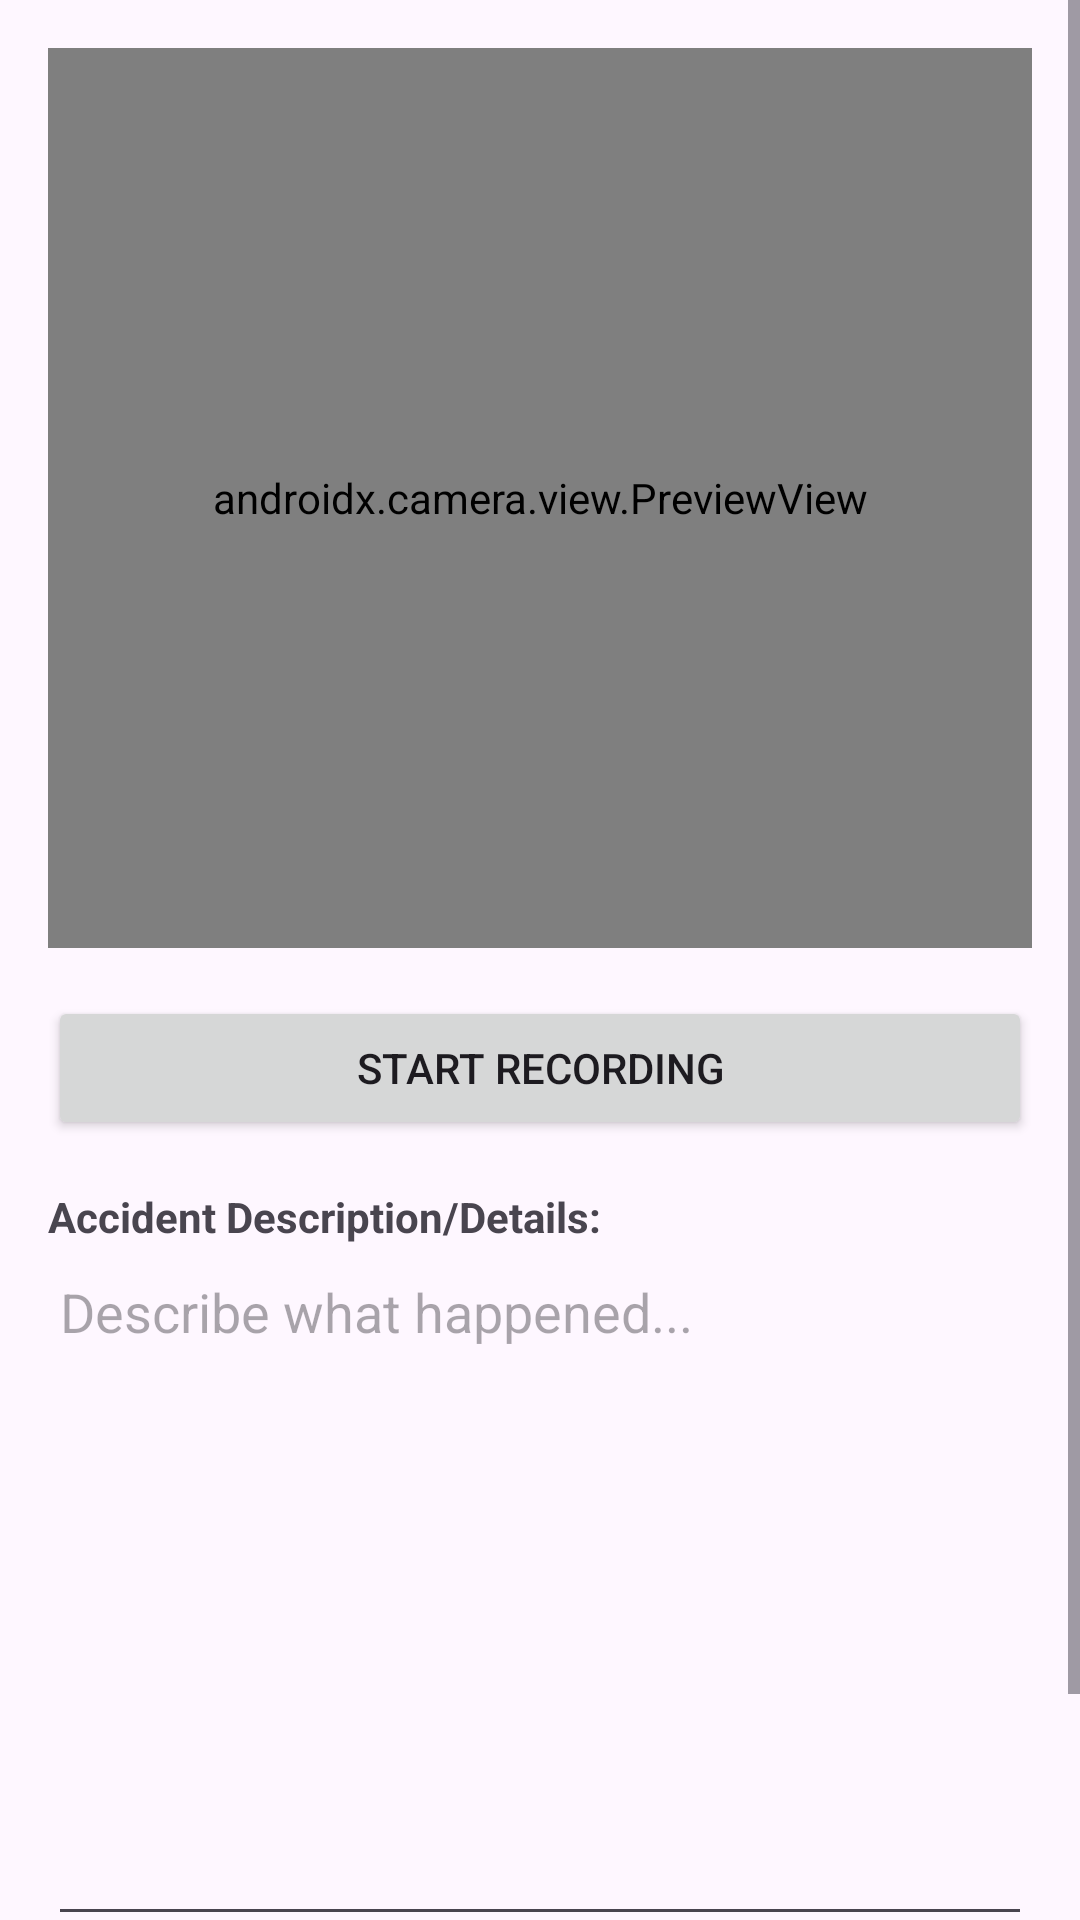

Produce the Android XML layout that renders to this screen, including the resource entries it uses.
<!-- AndroidManifest.xml: application theme Theme.AccidentMapper -->
<!-- res/layout/activity_record_video.xml -->
<?xml version="1.0" encoding="utf-8"?>
<ScrollView xmlns:android="http://schemas.android.com/apk/res/android"
    xmlns:app="http://schemas.android.com/apk/res-auto"
    xmlns:tools="http://schemas.android.com/tools"
    android:layout_width="match_parent"
    android:layout_height="match_parent"
    tools:context=".RecordVideoActivity">

    <LinearLayout
        android:layout_width="match_parent"
        android:layout_height="wrap_content"
        android:orientation="vertical"
        android:padding="16dp">

        <androidx.constraintlayout.widget.ConstraintLayout
            android:layout_width="match_parent"
            android:layout_height="300dp"
            android:layout_marginBottom="16dp">

            <androidx.camera.view.PreviewView
                android:id="@+id/videoViewFinder"
                android:layout_width="match_parent"
                android:layout_height="match_parent"
                android:visibility="visible"
                app:layout_constraintTop_toTopOf="parent" />

            <ImageView
                android:id="@+id/iv_video_thumbnail"
                android:layout_width="match_parent"
                android:layout_height="match_parent"
                android:scaleType="centerCrop"
                android:visibility="gone"
                app:layout_constraintTop_toTopOf="parent"
                android:contentDescription="Video Thumbnail" />

            <TextView
                android:id="@+id/tv_video_duration"
                android:layout_width="wrap_content"
                android:layout_height="wrap_content"
                android:padding="4dp"
                android:background="@color/teal_200"
                android:textColor="@android:color/white"
                android:textSize="12sp"
                android:visibility="gone"
                android:layout_margin="8dp"
                app:layout_constraintBottom_toBottomOf="parent"
                app:layout_constraintEnd_toEndOf="parent"
                tools:text="00:15"
                tools:visibility="visible"/>

        </androidx.constraintlayout.widget.ConstraintLayout>

        <Button
            android:id="@+id/btn_record_video"
            android:layout_width="match_parent"
            android:layout_height="wrap_content"
            android:text="Start Recording"
            android:layout_marginBottom="16dp" />

        <TextView
            android:layout_width="match_parent"
            android:layout_height="wrap_content"
            android:text="Accident Description/Details:"
            android:textStyle="bold" />

        <EditText
            android:id="@+id/et_video_details"
            android:layout_width="match_parent"
            android:layout_height="wrap_content"
            android:inputType="textMultiLine"
            android:minLines="10"
            android:hint="Describe what happened..."
            android:gravity="top"
            android:layout_marginBottom="16dp" />

        <Button
            android:id="@+id/btn_submit_video_report"
            android:layout_width="match_parent"
            android:layout_height="wrap_content"
            android:text="Submit Video Report"
            android:textColor="@color/teal_700"/>

    </LinearLayout>
</ScrollView>
<!-- resources referenced by this layout -->
<resources>
  <color name="teal_200">#03DAC5</color>
  <color name="teal_700">#018786</color>
  <style name="Theme.AccidentMapper" parent="Theme.Material3.DayNight.NoActionBar">
          
          <item name="colorPrimary">@color/purple_500</item>
          <item name="colorPrimaryVariant">@color/purple_700</item>
          <item name="colorOnPrimary">@android:color/white</item>
          <item name="colorSecondary">@color/teal_200</item>
      </style>
  <color name="purple_500">#6200EE</color>
  <color name="purple_700">#3700B3</color>
</resources>
